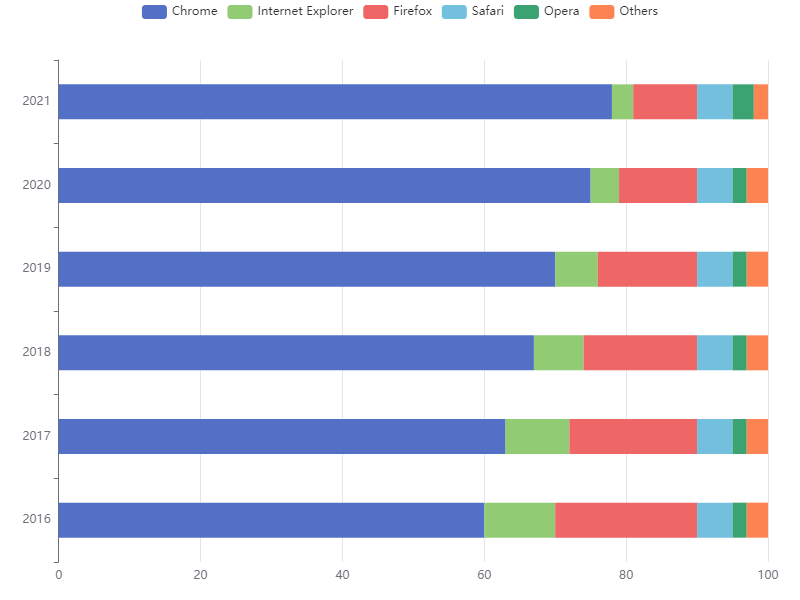

Data behind this chart, as committed beside it:
Year, Chrome, Internet Explorer, Firefox, Safari, Opera, Others
2016, 60, 10, 20, 5, 2, 3
2017, 63, 9, 18, 5, 2, 3
2018, 67, 7, 16, 5, 2, 3
2019, 70, 6, 14, 5, 2, 3
2020, 75, 4, 11, 5, 2, 3
2021, 78, 3, 9, 5, 3, 2
